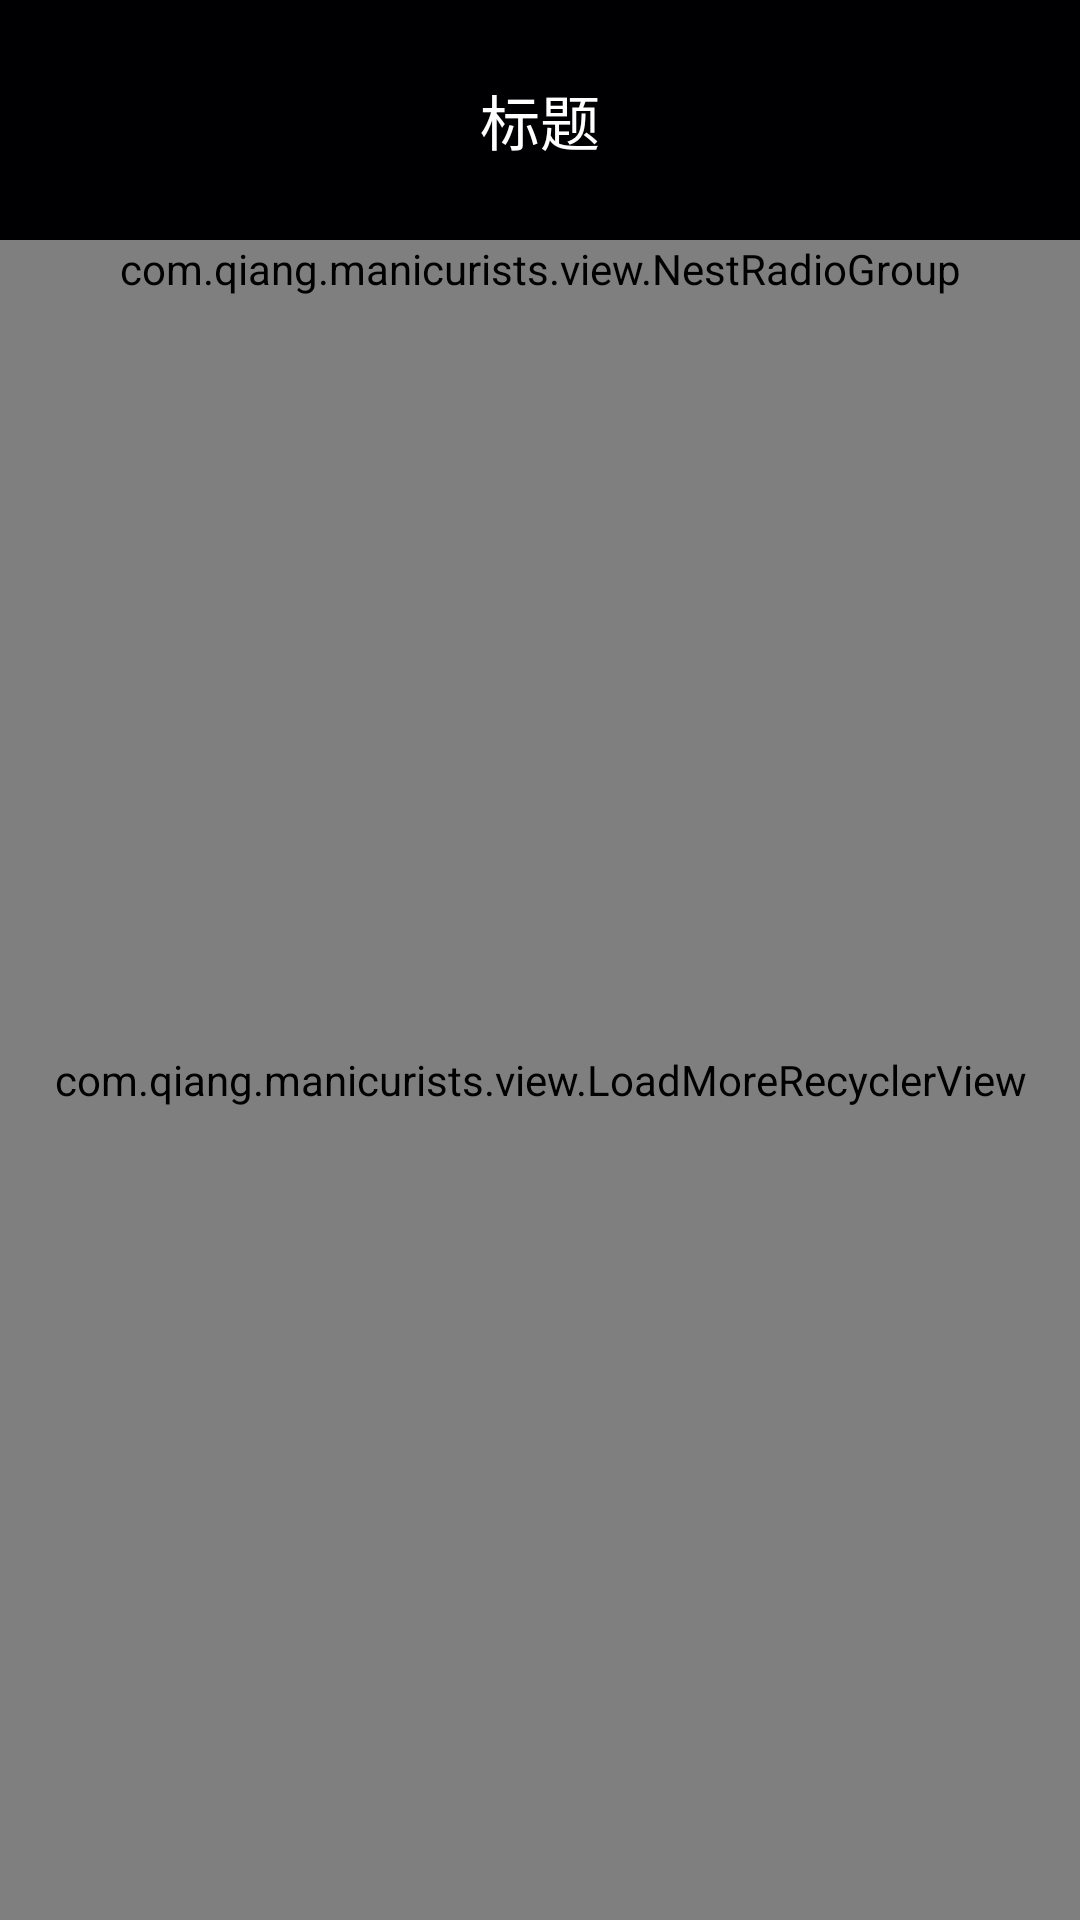

Android layout source for this screen:
<!-- AndroidManifest.xml: application theme Theme.AppCompat.Light.NoActionBar -->
<!-- res/layout/activity_goodslist.xml -->
<?xml version="1.0" encoding="utf-8"?>
<LinearLayout xmlns:android="http://schemas.android.com/apk/res/android"
    xmlns:tools="http://schemas.android.com/tools"
    android:layout_width="match_parent"
    android:layout_height="match_parent"
    android:orientation="vertical"
    tools:context="com.qiang.manicurists.activity.NewOrHotActivity">

    <include layout="@layout/layout_toolbar_back" />

    <RelativeLayout
        android:layout_width="match_parent"
        android:layout_height="wrap_content">

        <com.qiang.manicurists.view.LoadMoreRecyclerView
            android:id="@+id/goodslist_recyclerview_id"
            android:layout_width="match_parent"
            android:layout_height="match_parent"/>

        <include android:id="@+id/goodslist_top_radiogroup_id"
            layout="@layout/layout_goodslist_headerview"/>
    </RelativeLayout>
</LinearLayout>
<!-- res/layout/layout_toolbar_back.xml (included above) -->
<?xml version="1.0" encoding="utf-8"?>
<android.support.v7.widget.Toolbar xmlns:android="http://schemas.android.com/apk/res/android"
    xmlns:app="http://schemas.android.com/apk/res-auto"
    android:id="@+id/back_toolbar_id"
    android:layout_width="match_parent"
    android:layout_height="80dp"
    android:background="@color/colorToolBarBG2"
    android:fitsSystemWindows="true"
    android:focusable="true"
    android:focusableInTouchMode="true"
    app:contentInsetStart="0dp">

    <RelativeLayout
        android:layout_width="match_parent"
        android:layout_height="wrap_content">

        <Button
            android:id="@+id/toolbar_back_btn_id"
            android:layout_width="30dp"
            android:layout_height="30dp"
            android:background="@drawable/toolbar_back_click_style"
            android:layout_marginLeft="10dp"/>

        <TextView
            android:id="@+id/toolbar_back_title_id"
            android:layout_width="wrap_content"
            android:layout_height="wrap_content"
            android:layout_centerHorizontal="true"
            android:layout_centerVertical="true"
            android:text="标题"
            android:textColor="@color/title_text_color"
            android:textSize="20dp" />
    </RelativeLayout>


</android.support.v7.widget.Toolbar>
<!-- res/layout/layout_goodslist_headerview.xml (included above) -->
<?xml version="1.0" encoding="utf-8"?>
<LinearLayout xmlns:android="http://schemas.android.com/apk/res/android"
    android:layout_width="match_parent"
    android:layout_height="wrap_content"
    android:background="@color/title_text_color"
    android:orientation="horizontal">
    <com.qiang.manicurists.view.NestRadioGroup
        android:id="@+id/goodslist_headerview_radiogroup_id"
        android:layout_width="match_parent"
        android:layout_height="wrap_content"
        android:orientation="horizontal">
        <RadioButton
            android:id="@+id/goodslist_headerview_radiobtn1_id"
            android:layout_width="match_parent"
            android:layout_height="wrap_content"
            android:layout_weight="1"
            android:button="@null"
            android:background="@drawable/radiobutton_neworhot_check_style"
            android:gravity="center"
            android:text="123"
            android:textSize="20dp"
            android:textColor="@drawable/radiobutton_category_text_style"
            android:paddingTop="10dp"
            android:paddingBottom="10dp"/>
        <RelativeLayout
            android:id="@+id/goodslist_headerview_radiobtn2_rel_id"
            android:layout_width="wrap_content"
            android:layout_height="wrap_content"
            android:layout_weight="1"
            android:gravity="center">

            <RadioButton
                android:id="@+id/goodslist_headerview_radiobtn2_id"
                android:layout_width="match_parent"
                android:layout_height="wrap_content"
                android:button="@null"
                android:background="@drawable/radiobutton_neworhot_check_style"
                android:gravity="center"
                android:text="123"
                android:textSize="20dp"
                android:textColor="@drawable/radiobutton_category_text_style"
                android:paddingTop="10dp"
                android:paddingBottom="10dp" />
            <ImageView
                android:id="@+id/goodslist_headerview_radiobtn2_img_id"
                android:layout_width="15dp"
                android:layout_height="15dp"
                android:background="@mipmap/ic_bangumi_detail_close"
                android:layout_centerVertical="true"
                android:layout_alignParentRight="true"
                android:layout_marginRight="10dp"/>
        </RelativeLayout>

        <RadioButton
            android:id="@+id/goodslist_headerview_radiobtn3_id"
            android:layout_width="match_parent"
            android:layout_height="wrap_content"
            android:layout_weight="1"
            android:button="@null"
            android:background="@drawable/radiobutton_neworhot_check_style"
            android:gravity="center"
            android:text="123"
            android:textSize="20dp"
            android:textColor="@drawable/radiobutton_category_text_style"
            android:paddingTop="10dp"
            android:paddingBottom="10dp"/>

    </com.qiang.manicurists.view.NestRadioGroup>

</LinearLayout>
<!-- resources referenced by this layout -->
<resources>
  <color name="colorToolBarBG2">#000002</color>
  <color name="title_text_color">#FFFFFF</color>
  <!-- drawable radiobutton_category_text_style (drawable) -->
  <?xml version="1.0" encoding="utf-8"?>
  <selector xmlns:android="http://schemas.android.com/apk/res/android">
      <item android:state_checked="true" android:color="@color/price_text_color"/>
      
      <item android:state_checked="false" android:color="@color/basic_text_color"/>
  </selector>
  <!-- drawable radiobutton_neworhot_check_style (drawable) -->
  <?xml version="1.0" encoding="utf-8"?>
  <selector xmlns:android="http://schemas.android.com/apk/res/android">
      <item android:drawable="@drawable/abc_tab_indicator_mtrl_alpha" android:state_checked="true" />
      <item android:drawable="@android:color/transparent" android:state_checked="false"/>
  </selector>
  <!-- drawable toolbar_back_click_style (drawable) -->
  <?xml version="1.0" encoding="utf-8"?>
  <selector xmlns:android="http://schemas.android.com/apk/res/android">
      <item android:drawable="@mipmap/aliwx_common_back_btn_white_pressed" android:state_pressed="true"/>
      <item android:drawable="@mipmap/aliwx_common_back_btn_white_normal" android:state_focused="false" android:state_pressed="false"/>
      <item android:drawable="@mipmap/aliwx_common_back_btn_white_pressed"  android:state_focused="true"/>
      <item android:drawable="@mipmap/aliwx_common_back_btn_white_normal" android:state_focused="false"/>
  </selector>
  <!-- mipmap ic_bangumi_detail_close: png bitmap (mipmap-mdpi, 251 bytes) -->
  <color name="price_text_color">#ffd700</color>
  <color name="basic_text_color">#000000</color>
</resources>
